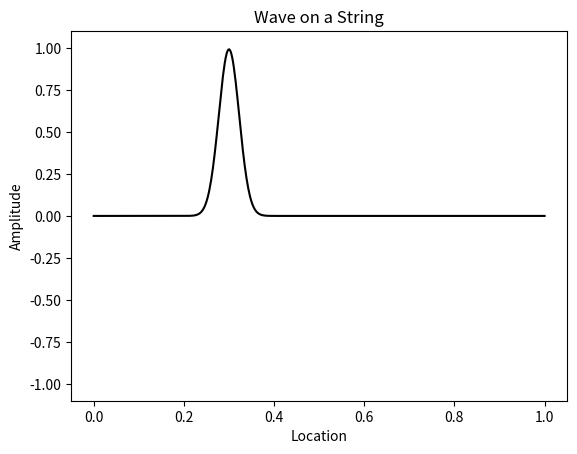

Write Python code to recreate this figure. (Note: this script raises an exception after producing the figure.)
"""string_waves.ipynb"""
# Cell 1

from __future__ import annotations

import typing

import matplotlib.pyplot as plt
import numpy as np
from matplotlib.animation import FuncAnimation

if typing.TYPE_CHECKING:
    from typing import Generator

    from matplotlib.axes import Axes
    from matplotlib.lines import Line2D
    from numpy.typing import NDArray

%matplotlib widget

xa: NDArray[np.float_]
ya_prior: NDArray[np.float_]
ya_current: NDArray[np.float_]
ya_next: NDArray[np.float_]

pts: int
wave: Line2D
one_frame_only = True
use_two_plucks = False


def plot(ax: Axes) -> None:
    global pts, xa, ya_prior, ya_current, ya_next, wave

    pts = 500
    xa = np.linspace(0, 1, pts)

    ya_prior = np.exp(-1e3 * (xa - 0.3) ** 2)
    if use_two_plucks:
        ya_prior += np.exp(-1e2 * (xa - 0.5) ** 2)
    ya_current = np.copy(ya_prior)
    ya_next = np.zeros(pts)

    (wave,) = ax.plot(xa, ya_current, color="black")

    ax.set_title("Wave on a String")
    ax.set_xlabel("Location")
    ax.set_ylabel("Amplitude")
    ax.set_ylim(-1.1, 1.1)


def anim_frame_counter() -> Generator[int, None, None]:
    n = 0
    # 1200 = 30 secs @ 40 frames/sec
    while n < 1200:
        n += 1
        yield n
        if one_frame_only:
            break


def anim_draw_frame(t: float) -> Line2D:
    global ya_prior, ya_current, ya_next

    ya_prior[0], ya_prior[-1] = 0, 0
    ya_current[0], ya_prior[-1] = 0, 0

    for i in range(1, pts - 1):
        ya_next[i] = ya_current[i - 1] + ya_current[i + 1] - ya_prior[i]

    ya_next[0], ya_next[-1] = 0, 0

    ya_prior = np.copy(ya_current)
    ya_current = np.copy(ya_next)

    wave.set_data(xa, ya_current)

    return wave


def plot_string() -> None:
    global anim

    plt.close("all")
    plt.figure(" ")
    ax: Axes = plt.axes()
    plot(ax)

    anim = FuncAnimation(
        ax.figure,
        anim_draw_frame,
        anim_frame_counter,
        interval=25,
        blit=True,
        repeat=False,
        cache_frame_data=False,
    )

    plt.show()


plot_string()

# Cell 2

one_frame_only = False
plot_string()

# Cell 3

one_frame_only = True
use_two_plucks = True
plot_string()

# Cell 4

one_frame_only = False
use_two_plucks = True
plot_string()